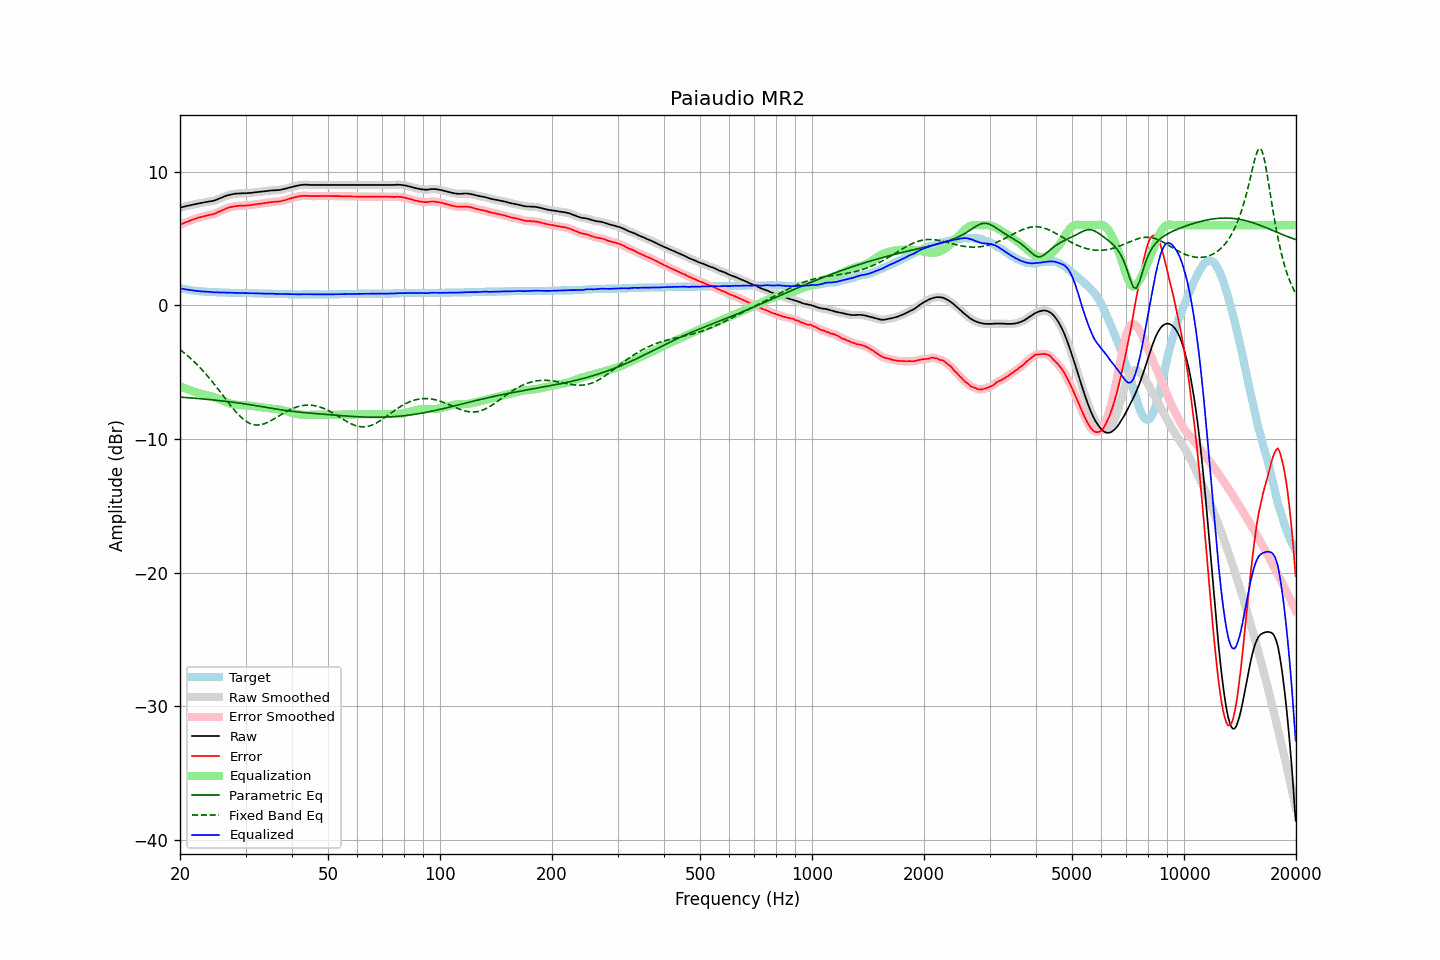

The data file committed next to this chart (first rows):
frequency, raw, error, smoothed, error_smoothed, equalization, parametric_eq, fixed_band_eq, equalized_raw, equalized_smoothed, target
20.00, 7.32, 6.03, 7.32, 6.03, -6.03, -6.86, -3.31, 1.28, 1.28, 1.28
20.20, 7.35, 6.09, 7.35, 6.09, -6.09, -6.87, -3.41, 1.26, 1.26, 1.25
20.40, 7.38, 6.14, 7.38, 6.14, -6.14, -6.88, -3.50, 1.23, 1.24, 1.23
20.61, 7.41, 6.19, 7.41, 6.19, -6.19, -6.89, -3.60, 1.21, 1.21, 1.21
20.81, 7.44, 6.24, 7.44, 6.24, -6.24, -6.90, -3.69, 1.19, 1.19, 1.19
21.02, 7.47, 6.29, 7.46, 6.29, -6.29, -6.91, -3.80, 1.17, 1.17, 1.17
21.23, 7.49, 6.33, 7.49, 6.34, -6.34, -6.92, -3.90, 1.15, 1.15, 1.15
21.44, 7.52, 6.38, 7.52, 6.38, -6.38, -6.93, -4.01, 1.13, 1.13, 1.13
21.66, 7.55, 6.43, 7.54, 6.43, -6.43, -6.94, -4.12, 1.12, 1.12, 1.11
21.87, 7.57, 6.46, 7.57, 6.47, -6.47, -6.95, -4.24, 1.10, 1.10, 1.10
22.09, 7.60, 6.51, 7.59, 6.51, -6.51, -6.96, -4.35, 1.09, 1.09, 1.08
22.31, 7.62, 6.54, 7.62, 6.55, -6.54, -6.97, -4.48, 1.07, 1.07, 1.07
22.54, 7.65, 6.58, 7.64, 6.58, -6.58, -6.98, -4.60, 1.06, 1.06, 1.06
22.76, 7.67, 6.61, 7.67, 6.61, -6.62, -6.99, -4.73, 1.05, 1.05, 1.05
22.99, 7.69, 6.64, 7.69, 6.65, -6.65, -7.00, -4.86, 1.04, 1.04, 1.04
23.22, 7.72, 6.68, 7.71, 6.68, -6.68, -7.01, -4.99, 1.04, 1.04, 1.03
23.45, 7.74, 6.71, 7.74, 6.71, -6.70, -7.02, -5.12, 1.03, 1.03, 1.02
23.69, 7.76, 6.74, 7.76, 6.74, -6.73, -7.03, -5.27, 1.02, 1.03, 1.01
23.92, 7.78, 6.76, 7.78, 6.77, -6.76, -7.04, -5.41, 1.02, 1.02, 1.01
24.16, 7.80, 6.79, 7.79, 6.79, -6.79, -7.06, -5.55, 1.01, 1.00, 1.00
24.40, 7.82, 6.81, 7.81, 6.81, -6.82, -7.07, -5.70, 0.99, 0.99, 1.00
24.65, 7.84, 6.84, 7.84, 6.85, -6.86, -7.08, -5.85, 0.98, 0.98, 0.99
24.89, 7.88, 6.88, 7.88, 6.89, -6.90, -7.09, -6.00, 0.98, 0.98, 0.99
25.14, 7.93, 6.94, 7.92, 6.94, -6.95, -7.11, -6.16, 0.98, 0.98, 0.98
25.39, 7.98, 7.00, 7.98, 7.00, -7.00, -7.12, -6.31, 0.98, 0.98, 0.97
25.65, 8.03, 7.05, 8.03, 7.06, -7.05, -7.13, -6.47, 0.97, 0.97, 0.97
25.91, 8.08, 7.11, 8.08, 7.11, -7.11, -7.15, -6.63, 0.97, 0.97, 0.96
26.16, 8.13, 7.16, 8.13, 7.16, -7.16, -7.16, -6.79, 0.97, 0.97, 0.96
26.43, 8.18, 7.21, 8.18, 7.22, -7.21, -7.17, -6.95, 0.96, 0.96, 0.96
26.69, 8.23, 7.27, 8.22, 7.26, -7.26, -7.19, -7.10, 0.97, 0.96, 0.95
26.96, 8.26, 7.30, 8.26, 7.31, -7.30, -7.20, -7.26, 0.95, 0.96, 0.95
27.23, 8.29, 7.34, 8.29, 7.34, -7.34, -7.22, -7.42, 0.95, 0.95, 0.94
27.50, 8.32, 7.37, 8.31, 7.37, -7.37, -7.23, -7.57, 0.95, 0.94, 0.94
27.77, 8.34, 7.39, 8.34, 7.40, -7.40, -7.25, -7.72, 0.94, 0.94, 0.94
28.05, 8.36, 7.42, 8.35, 7.42, -7.42, -7.26, -7.86, 0.94, 0.94, 0.93
28.33, 8.37, 7.43, 8.37, 7.43, -7.43, -7.28, -8.00, 0.93, 0.93, 0.93
28.62, 8.38, 7.44, 8.38, 7.45, -7.45, -7.30, -8.13, 0.93, 0.93, 0.93
28.90, 8.39, 7.46, 8.38, 7.46, -7.46, -7.31, -8.25, 0.93, 0.93, 0.92
29.19, 8.39, 7.46, 8.39, 7.47, -7.46, -7.33, -8.37, 0.92, 0.93, 0.92
29.48, 8.40, 7.47, 8.39, 7.47, -7.47, -7.35, -8.48, 0.93, 0.92, 0.92
29.78, 8.40, 7.47, 8.40, 7.47, -7.48, -7.37, -8.58, 0.92, 0.92, 0.92
30.08, 8.40, 7.47, 8.40, 7.48, -7.48, -7.38, -8.67, 0.91, 0.92, 0.92
30.38, 8.41, 7.49, 8.41, 7.49, -7.49, -7.40, -8.75, 0.91, 0.91, 0.91
30.68, 8.42, 7.50, 8.41, 7.50, -7.50, -7.42, -8.81, 0.91, 0.91, 0.91
30.99, 8.43, 7.51, 8.43, 7.51, -7.52, -7.44, -8.87, 0.91, 0.91, 0.91
31.30, 8.44, 7.52, 8.44, 7.53, -7.53, -7.46, -8.90, 0.91, 0.91, 0.91
31.61, 8.46, 7.55, 8.45, 7.55, -7.55, -7.48, -8.94, 0.91, 0.91, 0.90
31.93, 8.47, 7.56, 8.47, 7.57, -7.56, -7.50, -8.95, 0.90, 0.91, 0.90
32.24, 8.49, 7.58, 8.48, 7.58, -7.58, -7.52, -8.96, 0.91, 0.90, 0.90
32.57, 8.50, 7.60, 8.50, 7.60, -7.60, -7.54, -8.95, 0.90, 0.90, 0.89
32.89, 8.51, 7.61, 8.51, 7.62, -7.62, -7.56, -8.94, 0.89, 0.90, 0.89
33.22, 8.53, 7.63, 8.52, 7.63, -7.63, -7.58, -8.91, 0.89, 0.89, 0.89
33.55, 8.54, 7.65, 8.54, 7.65, -7.65, -7.60, -8.88, 0.89, 0.89, 0.88
33.89, 8.55, 7.66, 8.55, 7.67, -7.67, -7.62, -8.83, 0.88, 0.88, 0.88
34.23, 8.57, 7.68, 8.56, 7.68, -7.69, -7.64, -8.78, 0.88, 0.88, 0.88
34.57, 8.58, 7.70, 8.58, 7.70, -7.70, -7.66, -8.73, 0.88, 0.88, 0.87
34.92, 8.60, 7.72, 8.59, 7.72, -7.72, -7.68, -8.66, 0.88, 0.88, 0.87
35.27, 8.61, 7.73, 8.61, 7.74, -7.73, -7.70, -8.60, 0.88, 0.88, 0.87
35.62, 8.62, 7.75, 8.61, 7.75, -7.74, -7.72, -8.53, 0.88, 0.87, 0.86
35.97, 8.62, 7.75, 8.62, 7.76, -7.75, -7.74, -8.46, 0.86, 0.87, 0.86
... 635 more rows
